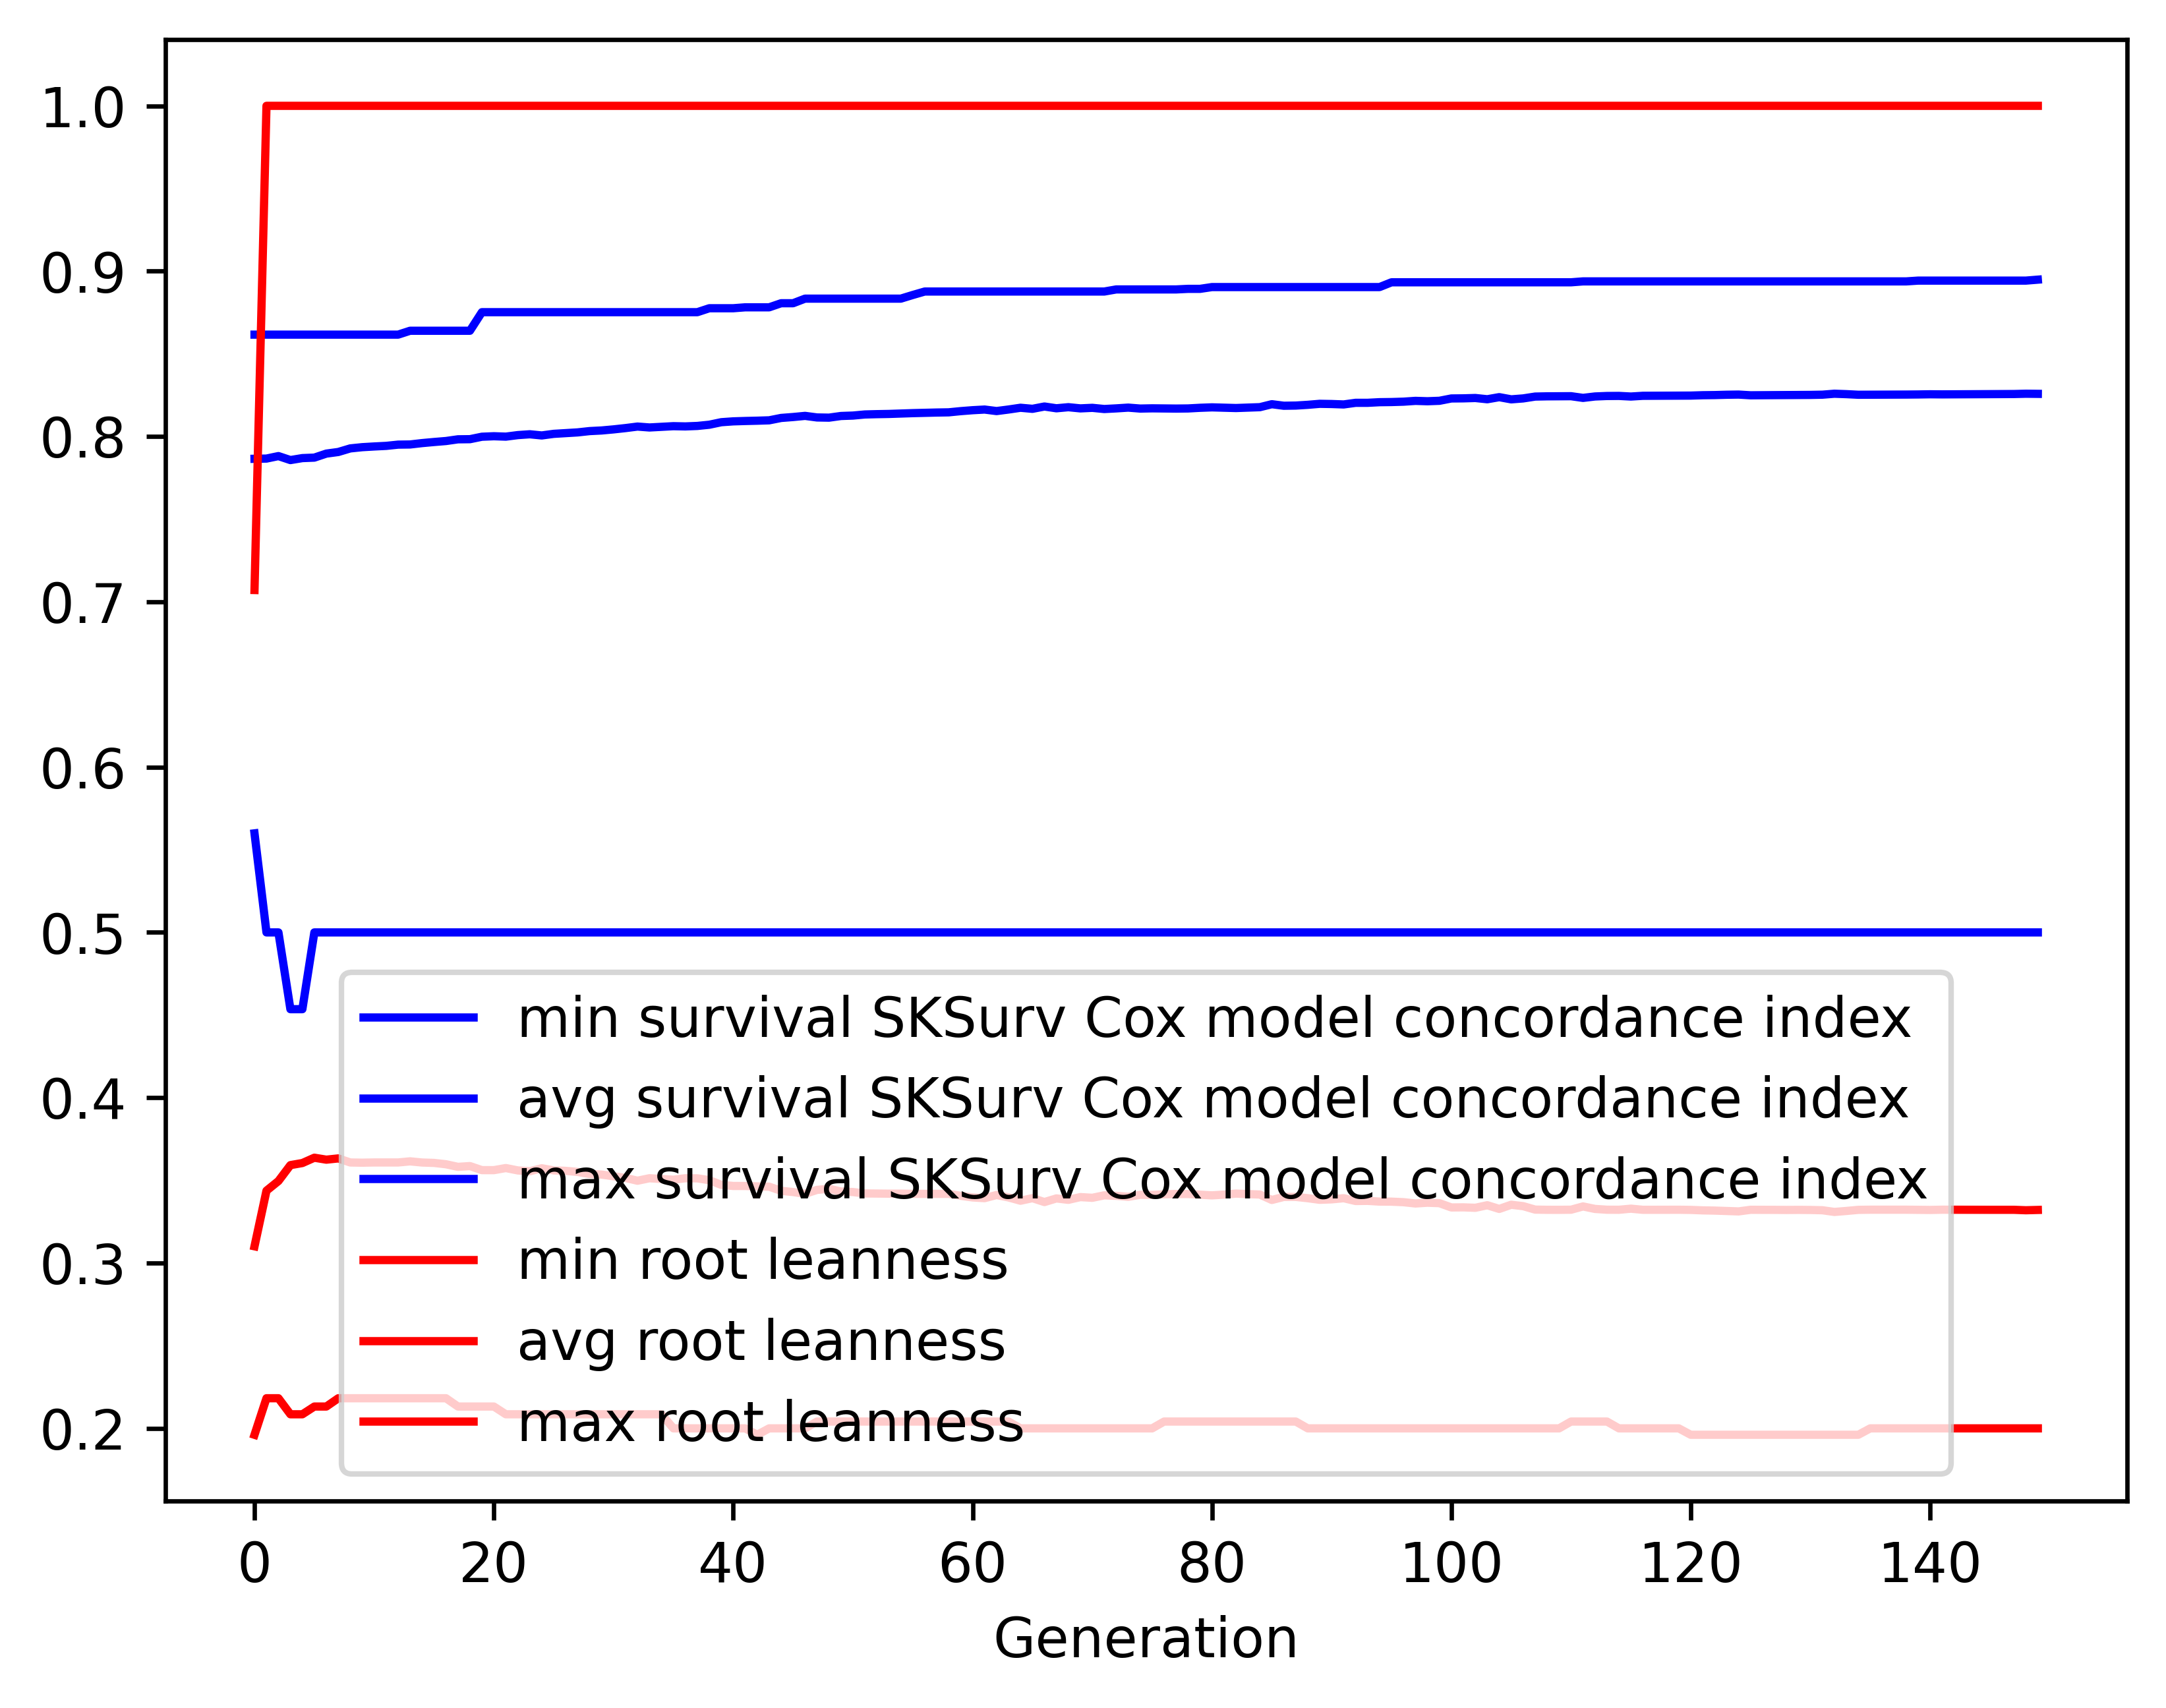

Source data for this figure (header and first rows):
gen, evals, gen_feats, explored, survival SKSurv Cox model concordance in…, survival SKSurv Cox model concordance in…, survival SKSurv Cox model concordance in…, survival SKSurv Cox model concordance in…, root leanness_min, root leanness_avg, root leanness_max, root leanness_std
0, 500, 118, 118, 0.5599, 0.7865, 0.8616, 0.05478, 0.1961, 0.3101, 0.7071, 0.1067
1, 390, 161, 165, 0.5, 0.7866, 0.8616, 0.05542, 0.2182, 0.3438, 1.0, 0.1086
2, 392, 158, 174, 0.5, 0.7881, 0.8616, 0.05905, 0.2182, 0.3496, 1.0, 0.1149
3, 387, 157, 174, 0.4536, 0.7857, 0.8616, 0.06549, 0.2085, 0.3592, 1.0, 0.126
4, 371, 159, 174, 0.4536, 0.7869, 0.8616, 0.06719, 0.2085, 0.3605, 1.0, 0.131
5, 390, 160, 174, 0.5, 0.7872, 0.8616, 0.06597, 0.2132, 0.3637, 1.0, 0.1316
6, 357, 160, 174, 0.5, 0.7896, 0.8616, 0.06388, 0.2132, 0.3625, 1.0, 0.1317
7, 389, 165, 174, 0.5, 0.7906, 0.8616, 0.0636, 0.2182, 0.3633, 1.0, 0.1312
8, 386, 157, 174, 0.5, 0.7928, 0.8616, 0.06278, 0.2182, 0.3608, 1.0, 0.1307
9, 365, 152, 174, 0.5, 0.7935, 0.8616, 0.06287, 0.2182, 0.3607, 1.0, 0.1308
10, 382, 159, 174, 0.5, 0.7939, 0.8616, 0.06281, 0.2182, 0.3608, 1.0, 0.1307
11, 375, 150, 174, 0.5, 0.7943, 0.8616, 0.06286, 0.2182, 0.3608, 1.0, 0.1307
12, 369, 161, 174, 0.5, 0.7951, 0.8616, 0.06279, 0.2182, 0.3608, 1.0, 0.1307
13, 371, 156, 174, 0.5, 0.7951, 0.8639, 0.063, 0.2182, 0.3615, 1.0, 0.1309
14, 371, 154, 174, 0.5, 0.796, 0.8639, 0.06275, 0.2182, 0.3608, 1.0, 0.1307
15, 372, 153, 174, 0.5, 0.7966, 0.8639, 0.06282, 0.2182, 0.3606, 1.0, 0.1309
16, 362, 152, 174, 0.5, 0.7972, 0.8639, 0.06303, 0.2182, 0.3597, 1.0, 0.1314
17, 374, 155, 174, 0.5, 0.7983, 0.8639, 0.06294, 0.2132, 0.3582, 1.0, 0.1314
18, 383, 157, 174, 0.5, 0.7984, 0.8639, 0.06301, 0.2132, 0.3587, 1.0, 0.1313
19, 366, 161, 174, 0.5, 0.7998, 0.8752, 0.06274, 0.2132, 0.3562, 1.0, 0.1309
20, 379, 163, 174, 0.5, 0.8001, 0.8752, 0.06288, 0.2132, 0.3562, 1.0, 0.1309
21, 378, 151, 174, 0.5, 0.7999, 0.8752, 0.0631, 0.2085, 0.3575, 1.0, 0.131
22, 362, 160, 174, 0.5, 0.8008, 0.8752, 0.06306, 0.2085, 0.356, 1.0, 0.131
23, 382, 163, 174, 0.5, 0.8013, 0.8752, 0.06324, 0.2085, 0.3555, 1.0, 0.1313
24, 376, 160, 174, 0.5, 0.8006, 0.8752, 0.0633, 0.2085, 0.3573, 1.0, 0.131
25, 373, 157, 174, 0.5, 0.8016, 0.8752, 0.06328, 0.2085, 0.356, 1.0, 0.131
26, 370, 151, 174, 0.5, 0.802, 0.8752, 0.06344, 0.2085, 0.3558, 1.0, 0.1312
27, 392, 162, 174, 0.5, 0.8025, 0.8752, 0.0636, 0.2085, 0.3551, 1.0, 0.1316
28, 372, 164, 174, 0.5, 0.8033, 0.8752, 0.06325, 0.2085, 0.3539, 1.0, 0.131
29, 380, 153, 174, 0.5, 0.8036, 0.8752, 0.06376, 0.2085, 0.3535, 1.0, 0.1318
30, 363, 161, 174, 0.5, 0.8043, 0.8752, 0.06372, 0.2085, 0.3525, 1.0, 0.1318
31, 382, 158, 174, 0.5, 0.8051, 0.8752, 0.06329, 0.2085, 0.3515, 1.0, 0.131
32, 364, 159, 174, 0.5, 0.806, 0.8752, 0.06334, 0.2085, 0.3498, 1.0, 0.1312
33, 364, 161, 174, 0.5, 0.8054, 0.8752, 0.06361, 0.2085, 0.3513, 1.0, 0.1312
34, 383, 158, 174, 0.5, 0.8058, 0.8752, 0.06372, 0.2085, 0.3508, 1.0, 0.1315
35, 388, 157, 174, 0.5, 0.8062, 0.8752, 0.06382, 0.2, 0.3504, 1.0, 0.1318
36, 380, 166, 174, 0.5, 0.8061, 0.8752, 0.06371, 0.2, 0.3513, 1.0, 0.1312
37, 378, 163, 174, 0.5, 0.8064, 0.8752, 0.06376, 0.2, 0.3512, 1.0, 0.1312
38, 384, 157, 174, 0.5, 0.8071, 0.8776, 0.0641, 0.2, 0.3501, 1.0, 0.1319
39, 380, 157, 174, 0.5, 0.8086, 0.8776, 0.06362, 0.2, 0.3473, 1.0, 0.1311
40, 380, 161, 174, 0.5, 0.8091, 0.8776, 0.06369, 0.2, 0.3466, 1.0, 0.1311
41, 392, 165, 174, 0.5, 0.8094, 0.8781, 0.06385, 0.2, 0.3466, 1.0, 0.1311
42, 375, 156, 174, 0.5, 0.8095, 0.8781, 0.06397, 0.1961, 0.3464, 1.0, 0.1313
43, 366, 164, 174, 0.5, 0.8098, 0.8781, 0.06402, 0.2, 0.3462, 1.0, 0.1314
44, 376, 167, 174, 0.5, 0.8112, 0.8806, 0.06385, 0.2, 0.3437, 1.0, 0.1311
45, 368, 160, 174, 0.5, 0.8118, 0.8806, 0.06389, 0.2, 0.3429, 1.0, 0.131
46, 369, 158, 174, 0.5, 0.8124, 0.8834, 0.06388, 0.2, 0.3419, 1.0, 0.1309
47, 384, 162, 174, 0.5, 0.8115, 0.8834, 0.06458, 0.2041, 0.3442, 1.0, 0.1316
48, 384, 163, 174, 0.5, 0.8114, 0.8834, 0.06493, 0.2041, 0.3449, 1.0, 0.1318
49, 379, 148, 174, 0.5, 0.8124, 0.8834, 0.06451, 0.2041, 0.3433, 1.0, 0.131
50, 386, 161, 174, 0.5, 0.8126, 0.8834, 0.06442, 0.2041, 0.3429, 1.0, 0.1307
51, 358, 153, 174, 0.5, 0.8133, 0.8834, 0.0645, 0.2041, 0.3421, 1.0, 0.1307
52, 379, 159, 174, 0.5, 0.8135, 0.8834, 0.06465, 0.2041, 0.342, 1.0, 0.1308
53, 393, 162, 174, 0.5, 0.8136, 0.8834, 0.06469, 0.2041, 0.342, 1.0, 0.1308
54, 363, 161, 174, 0.5, 0.8139, 0.8834, 0.06487, 0.2041, 0.342, 1.0, 0.1308
55, 365, 155, 174, 0.5, 0.8141, 0.8856, 0.06505, 0.2041, 0.3418, 1.0, 0.1309
56, 374, 159, 174, 0.5, 0.8143, 0.8877, 0.0652, 0.2041, 0.3419, 1.0, 0.1309
57, 389, 157, 174, 0.5, 0.8145, 0.8877, 0.0653, 0.2041, 0.3419, 1.0, 0.1309
58, 376, 157, 174, 0.5, 0.8146, 0.8877, 0.0654, 0.2041, 0.3418, 1.0, 0.1309
59, 386, 159, 174, 0.5, 0.8153, 0.8877, 0.06562, 0.2041, 0.3407, 1.0, 0.1312
... 90 more rows
